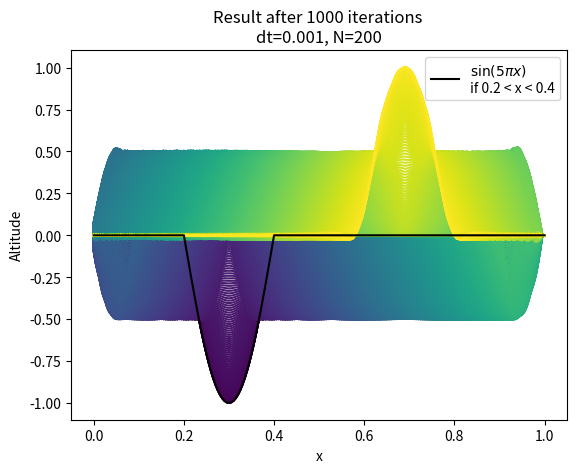

Here is the Python script that generated this plot: (Note: this script raises an exception after producing the figure.)
import numpy as np
import matplotlib.pyplot as plt


inp1 = lambda x : np.sin(2*np.pi * x)
inp2 = lambda x : np.sin(5*np.pi * x)
inp3 = lambda x : [np.sin(5*np.pi * xi) if 0.2 < xi < 0.4 else 0 for xi in x]


class String:

    def __init__(self, L, N, c, init_position):
        assert np.isclose(init_position[0], 0), 'String position should be 0 at  x=0'
        assert np.isclose(init_position[0], 0), 'String position should be 0 at  x=L'
        self.L = L
        self.N = N
        self.c = c
        self.dx = L/N
        self.state = np.array(init_position, dtype=float)
        self.prev_state = np.array(init_position, dtype=float)
        self.time_elapsed = 0

    def step(self, dt):
        """
        Calculate the new position after one timestep of size dt.
        :param dt: Length of the timestep.
        :return:
        """
        length = len(self.state)
        new_state = np.zeros(length, dtype=float)
        for ind, y in enumerate(self.state[1:-1]):
            # Only iterate over "inner" x-points because boundaries are fixed
            ind_left = ind - 1
            ind_right = ind + 1

            ctx = self.c ** 2 * (dt**2 / self.dx ** 2)
            xdev = self.state[ind_right] + self.state[ind_left] - 2 * self.state[ind]
            new_state[ind] = ctx * xdev - self.prev_state[ind] + 2 * self.state[ind]
        self.prev_state = self.state
        self.state = new_state
        self.time_elapsed += dt





# Press the green button in the gutter to run the script.
if __name__ == '__main__':
    L = 1
    N = 200
    dt = 0.001
    num_it = 1000
    x = np.arange(0, L + L/N, L/N)
    initial_position = inp3(x)
    string = String(L, N, 1, init_position=initial_position)
    colors = plt.cm.viridis(np.linspace(0, 1, num_it))
    for i in range(num_it):
        string.step(dt)
        plt.plot(x, string.state, color=colors[i])
    plt.plot(x, initial_position, color="black", label=r"$\sin(5 \pi x)$" f"\nif 0.2 < x < 0.4")
    plt.legend()
    plt.xlabel("x")
    plt.ylabel("Altitude")
    plt.title(f"Result after {num_it} iterations \ndt={dt}, N={N}")
    plt.savefig("figures/inp3-colored-plot-numit1000.png")
    plt.show()




